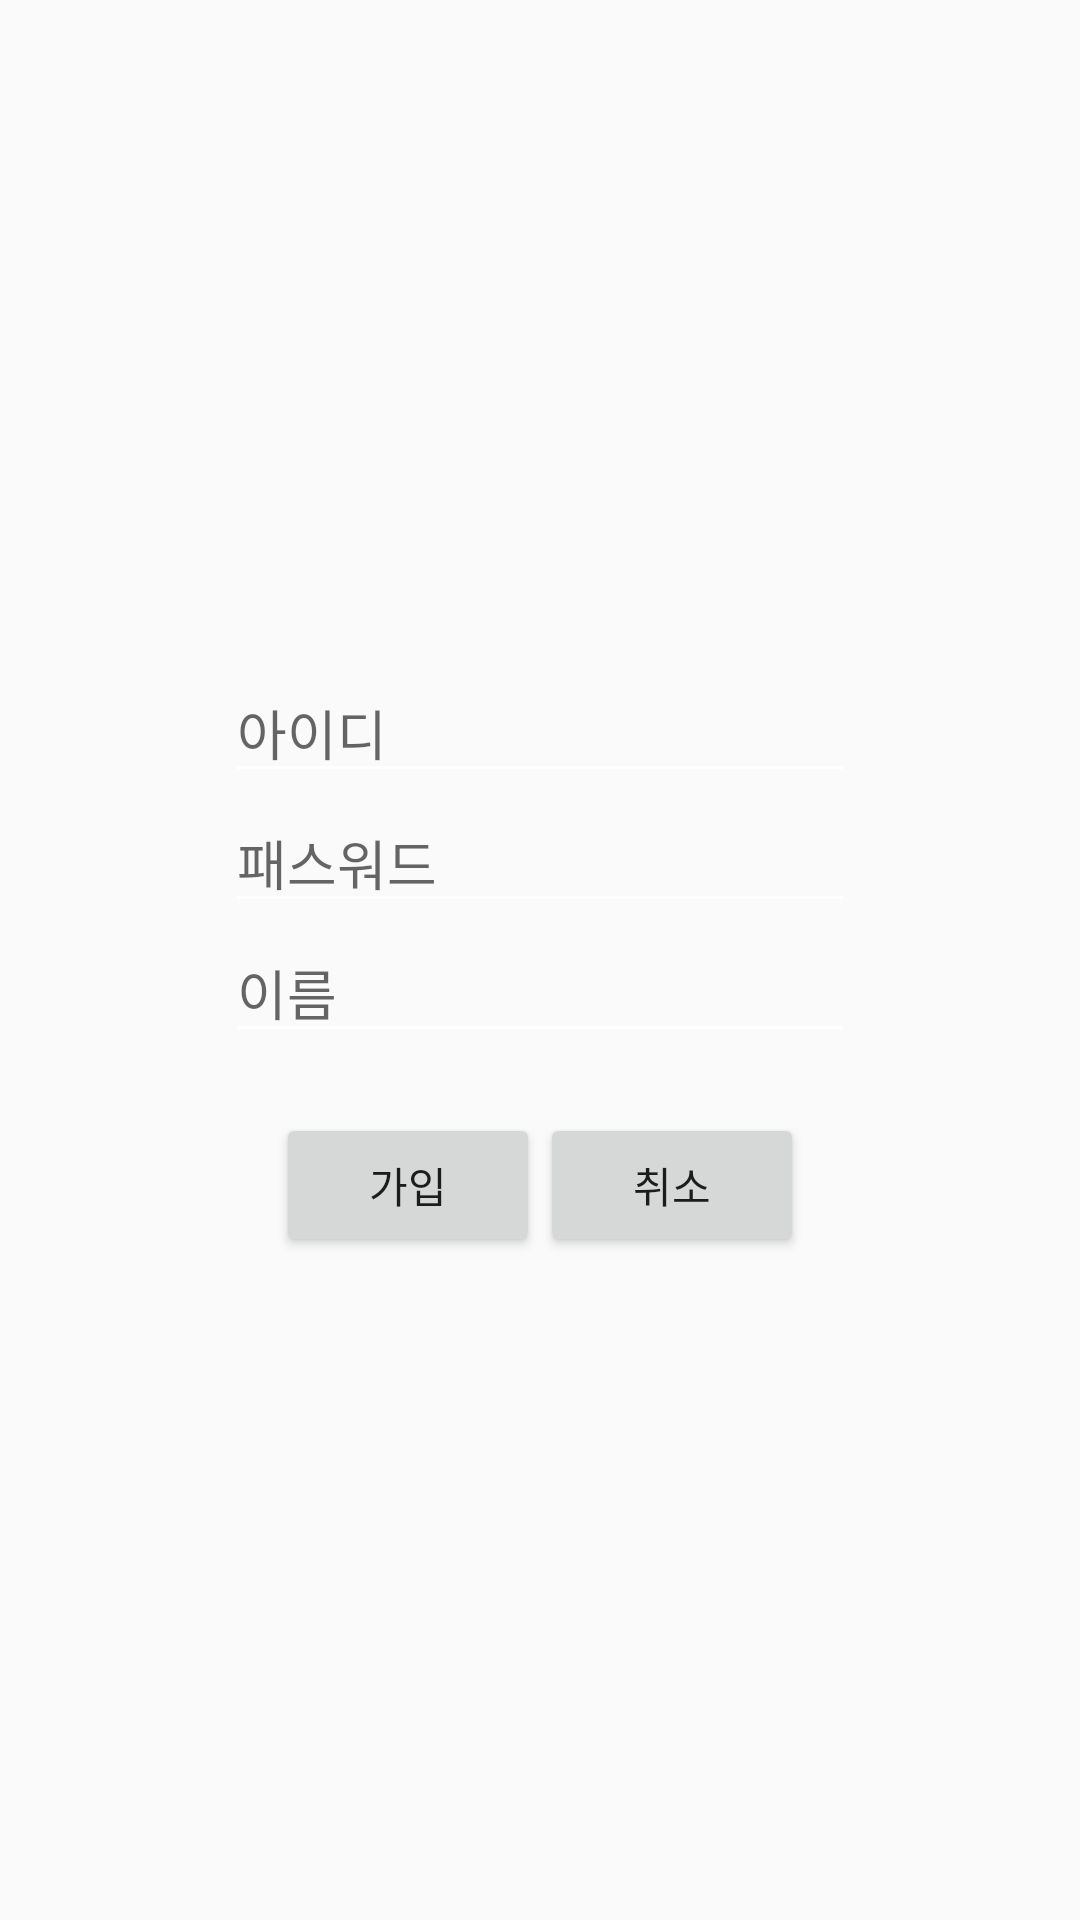

Reconstruct the res/layout file that produces this screen, plus the resources it refers to.
<!-- AndroidManifest.xml: application theme AppTheme2 -->
<!-- res/layout/activity_main.xml -->
<?xml version="1.0" encoding="utf-8"?>
<LinearLayout xmlns:android="http://schemas.android.com/apk/res/android"
    xmlns:app="http://schemas.android.com/apk/res-auto"
    xmlns:tools="http://schemas.android.com/tools"
    android:layout_width="match_parent"
    android:layout_height="match_parent"
    android:orientation="vertical"
    android:gravity="center"
    tools:context=".MainActivity">

    <EditText
        android:id="@+id/et_id"
        android:layout_width="wrap_content"
        android:layout_height="wrap_content"
        android:ems="10"
        android:hint="아이디" />

    <EditText
        android:id="@+id/et_pass"
        android:layout_width="wrap_content"
        android:layout_height="wrap_content"
        android:ems="10"
        android:hint="패스워드" />

    <EditText
        android:id="@+id/et_name"
        android:layout_width="wrap_content"
        android:layout_height="wrap_content"
        android:ems="10"
        android:hint="이름"/>

    <LinearLayout
        android:layout_width="wrap_content"
        android:layout_height="wrap_content"
        android:orientation="horizontal">
    <Button
        android:id="@+id/register"
        android:layout_width="wrap_content"
        android:layout_height="wrap_content"
        android:layout_marginTop="20dp"
        android:text="가입" />

    <Button
        android:id="@+id/cancel"
        android:layout_width="wrap_content"
        android:layout_height="wrap_content"
        android:layout_marginTop="20dp"
        android:text="취소" />
    </LinearLayout>


</LinearLayout>
<!-- resources referenced by this layout -->
<resources>
  <style name="AppTheme2" parent="Theme.AppCompat.Light.NoActionBar">
          
          <item name="colorPrimary">@color/colorPrimary</item>
          <item name="colorPrimaryDark">@color/colorPrimaryDark</item>
          <item name="colorAccent">@color/colorAccent</item>
          <item name="colorControlNormal">@android:color/white</item>
  
      </style>
  <color name="colorPrimary">#123456</color>
  <color name="colorPrimaryDark">#123456</color>
  <color name="colorAccent">#123456</color>
</resources>
